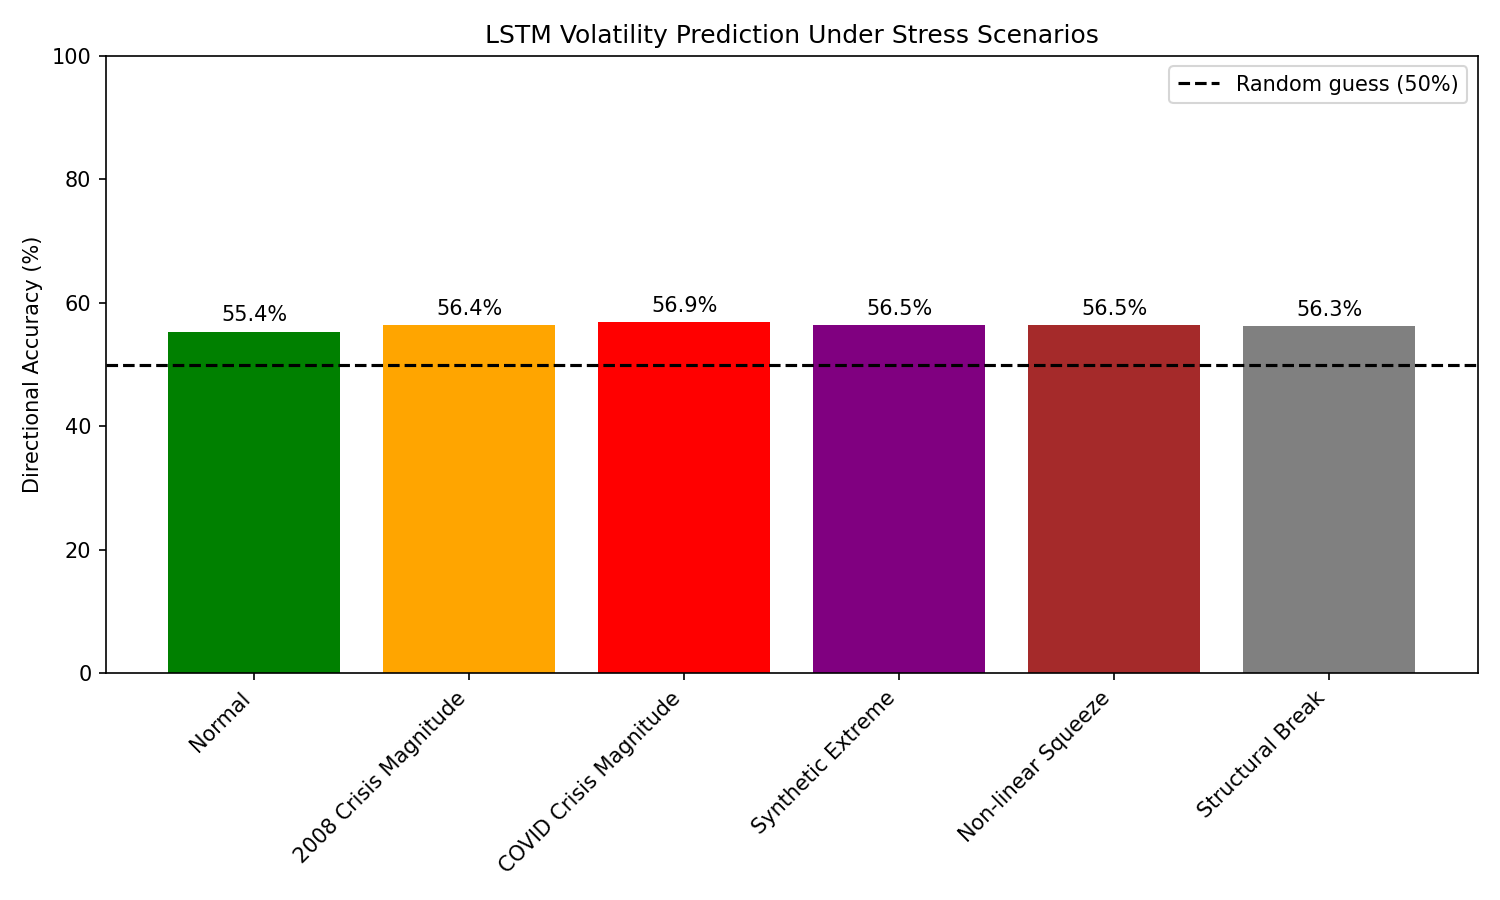

Data behind this chart, as committed beside it:
Scenario, Accuracy (%)
Normal, 55.37
2008 Crisis Magnitude, 56.43
COVID Crisis Magnitude, 56.85
Synthetic Extreme, 56.48
Non-linear Squeeze, 56.48
Structural Break, 56.3
